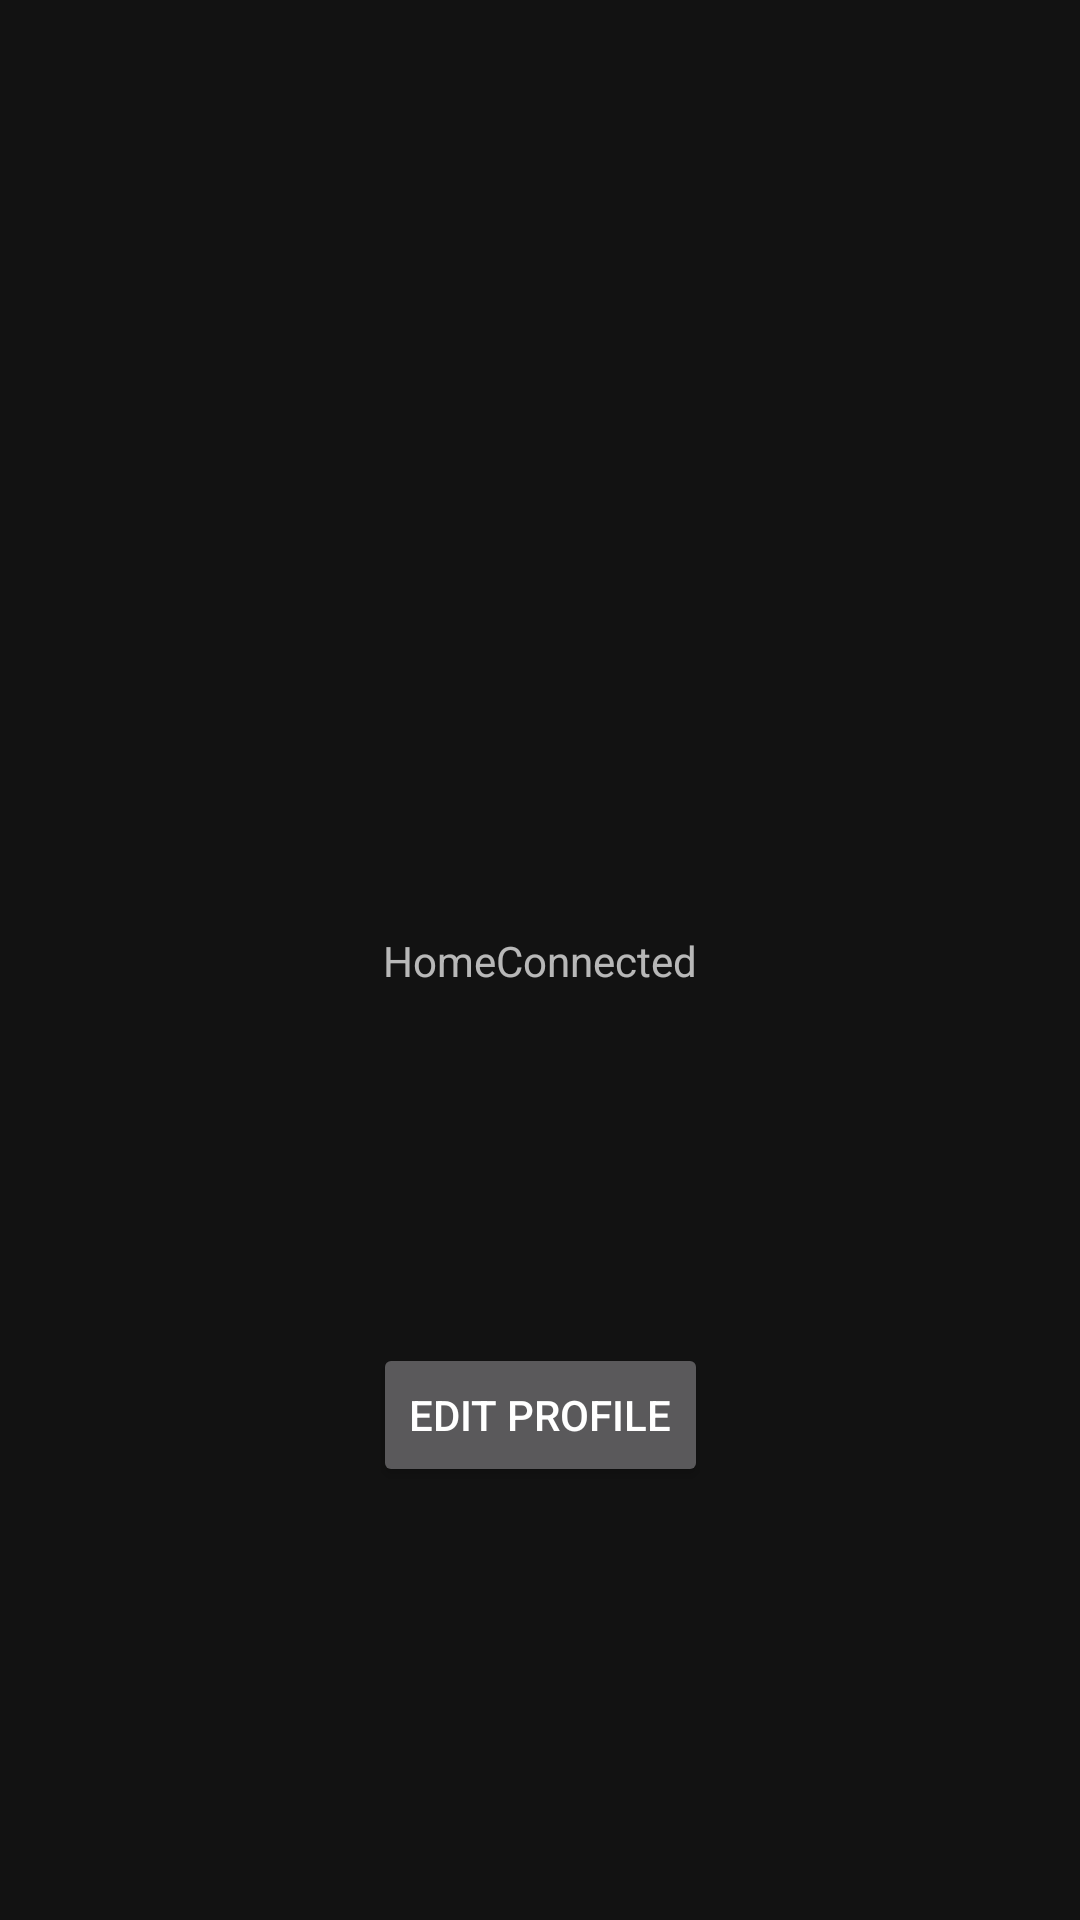

Android layout source for this screen:
<!-- AndroidManifest.xml: application theme Theme.Project -->
<!-- res/layout/activity_home_connected.xml -->
<?xml version="1.0" encoding="utf-8"?>
<androidx.constraintlayout.widget.ConstraintLayout xmlns:android="http://schemas.android.com/apk/res/android"
    xmlns:app="http://schemas.android.com/apk/res-auto"
    xmlns:tools="http://schemas.android.com/tools"
    android:layout_width="match_parent"
    android:layout_height="match_parent"
    tools:context=".HomeConnectedActivity">

    <TextView
        android:id="@+id/textView4"
        android:layout_width="wrap_content"
        android:layout_height="wrap_content"
        android:text="@string/homeconnected"
        app:layout_constraintBottom_toBottomOf="parent"
        app:layout_constraintEnd_toEndOf="parent"
        app:layout_constraintStart_toStartOf="parent"
        app:layout_constraintTop_toTopOf="parent" />

    <Button
        android:id="@+id/button2"
        android:layout_width="wrap_content"
        android:layout_height="wrap_content"
        android:text="@string/profile"
        app:layout_constraintBottom_toBottomOf="parent"
        app:layout_constraintEnd_toEndOf="parent"
        app:layout_constraintStart_toStartOf="parent"
        app:layout_constraintTop_toTopOf="parent"
        app:layout_constraintVertical_bias="0.756" />
</androidx.constraintlayout.widget.ConstraintLayout>
<!-- resources referenced by this layout -->
<resources>
  <string name="homeconnected" translatable="false">HomeConnected</string>
  <string name="profile">Edit Profile</string>
  <style name="Theme.Project" parent="Theme.MaterialComponents.NoActionBar">
          
          <item name="colorPrimary">@color/purple_500</item>
          <item name="colorPrimaryVariant">@color/purple_700</item>
          <item name="colorOnPrimary">@color/white</item>
          
          <item name="colorSecondary">@color/teal_200</item>
          <item name="colorSecondaryVariant">@color/teal_700</item>
          <item name="colorOnSecondary">@color/black</item>
          
          <item name="android:statusBarColor" tools:targetApi="l">?attr/colorPrimaryVariant</item>
          
      </style>
  <color name="purple_500">#FF6200EE</color>
  <color name="purple_700">#FF3700B3</color>
  <color name="white">#FFFFFFFF</color>
  <color name="teal_200">#FF03DAC5</color>
  <color name="teal_700">#FF018786</color>
  <color name="black">#FF000000</color>
</resources>
